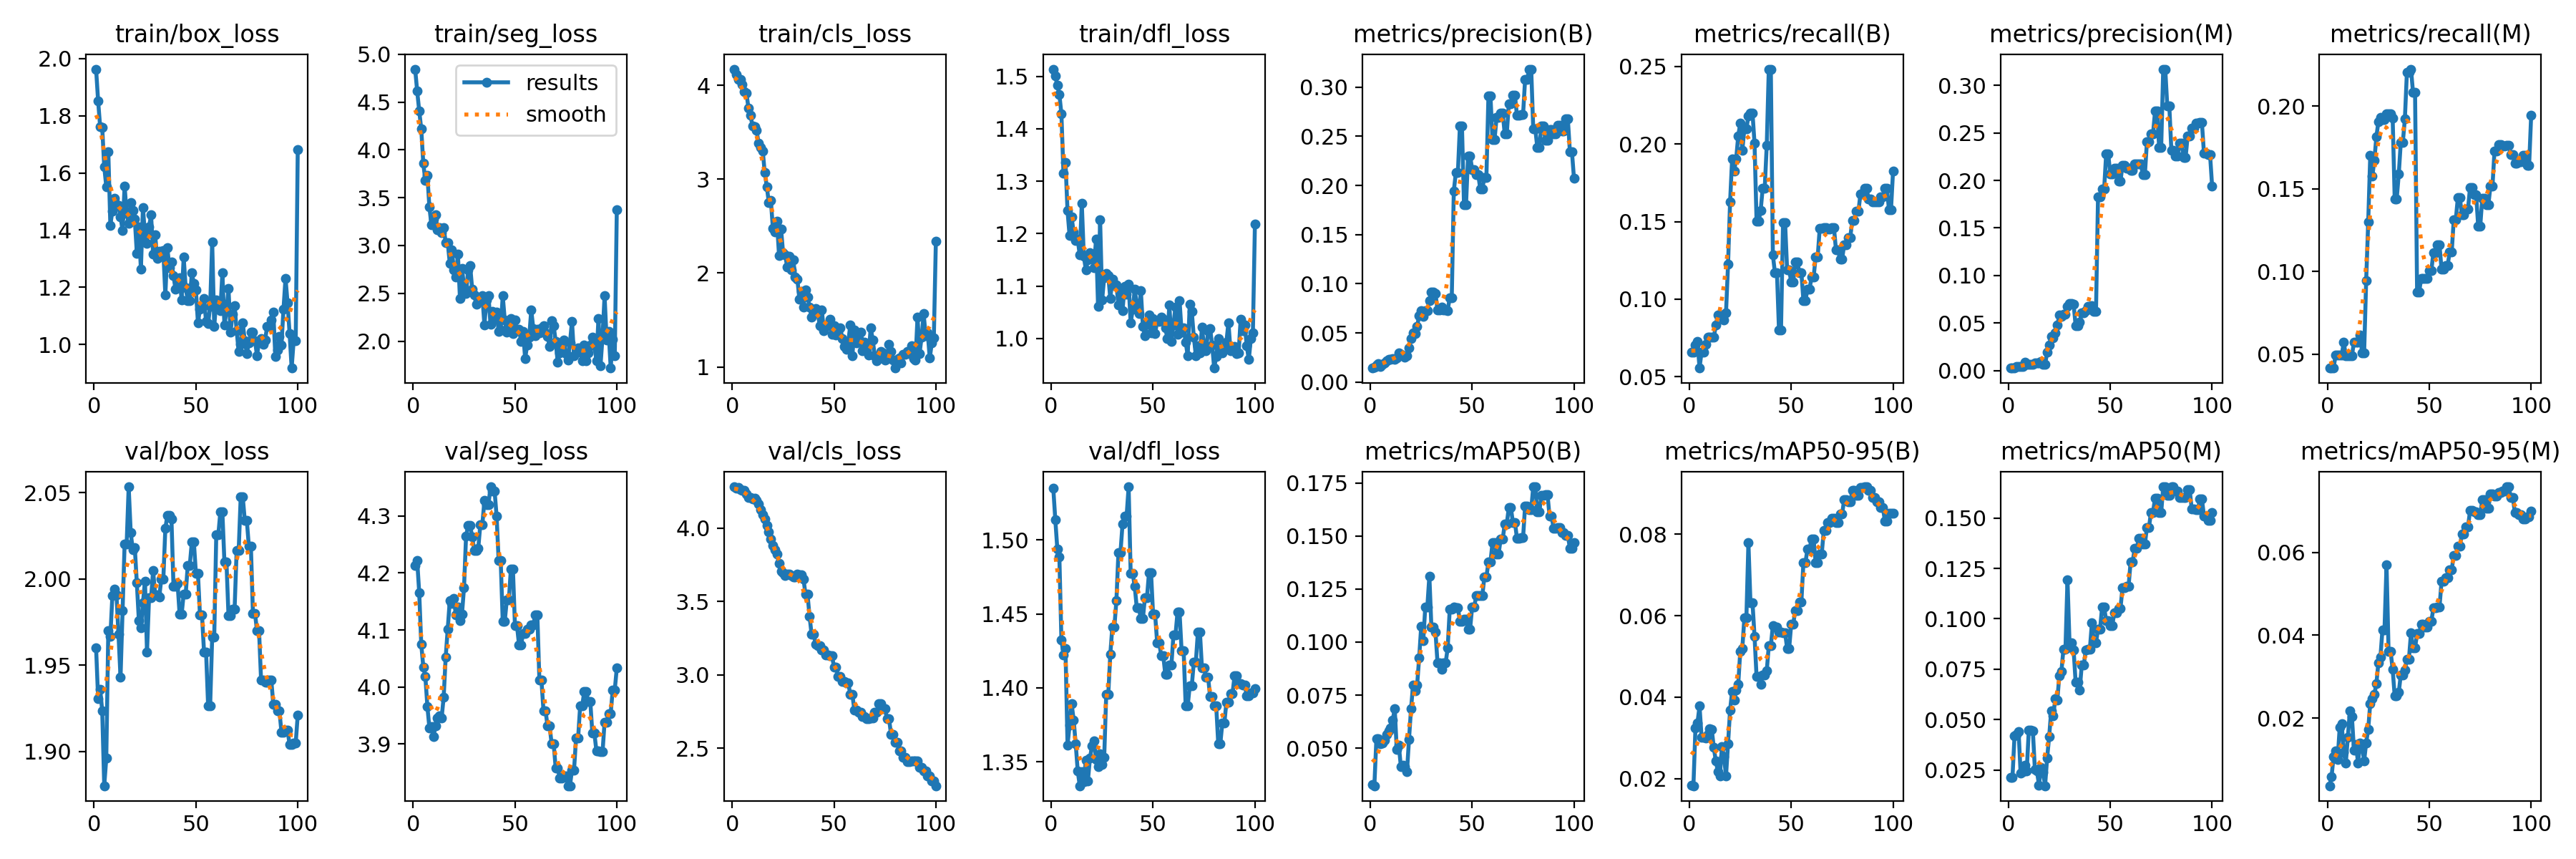

The table this chart was drawn from, first rows:
epoch, train/box_loss, train/seg_loss, train/cls_loss, train/dfl_loss, metrics/precision(B), metrics/recall(B), metrics/mAP50(B), metrics/mAP50-95(B), metrics/precision(M), metrics/recall(M), metrics/mAP50(M), metrics/mAP50-95(M), val/box_loss, val/seg_loss, val/cls_loss, val/dfl_loss, lr/pg0, lr/pg1, lr/pg2
1, 1.963, 4.844, 4.171, 1.514, 0.01425, 0.06562, 0.03298, 0.0183, 0.00273, 0.04167, 0.02145, 0.00374, 1.96, 4.214, 4.281, 1.535, 9.09e-06, 9.09e-06, 9.09e-06
2, 1.851, 4.613, 4.112, 1.501, 0.01515, 0.06562, 0.03227, 0.01824, 0.00278, 0.04167, 0.02147, 0.0059, 1.931, 4.222, 4.272, 1.514, 2.7e-05, 2.7e-05, 2.7e-05
3, 1.761, 4.407, 4.063, 1.483, 0.01742, 0.07025, 0.05444, 0.03244, 0.00292, 0.04167, 0.04194, 0.0108, 1.936, 4.165, 4.276, 1.494, 4.455e-05, 4.455e-05, 4.455e-05
4, 1.76, 4.217, 4.059, 1.466, 0.01848, 0.07277, 0.05433, 0.03372, 0.00416, 0.0496, 0.04264, 0.01221, 1.924, 4.075, 4.26, 1.488, 6.174e-05, 6.174e-05, 6.174e-05
5, 1.622, 3.857, 4.011, 1.428, 0.01562, 0.05557, 0.052, 0.0378, 0.00432, 0.0496, 0.04412, 0.0101, 1.88, 4.035, 4.255, 1.432, 7.857e-05, 7.857e-05, 7.857e-05
6, 1.552, 3.681, 3.931, 1.316, 0.01781, 0.06603, 0.05234, 0.03018, 0.0044, 0.0496, 0.02331, 0.01776, 1.896, 4.019, 4.256, 1.422, 9.504e-05, 9.504e-05, 9.504e-05
7, 1.673, 3.734, 3.913, 1.336, 0.01979, 0.06603, 0.05384, 0.0301, 0.00474, 0.0496, 0.02424, 0.01862, 1.97, 3.966, 4.235, 1.426, 0.0001112, 0.0001112, 0.0001112
8, 1.417, 3.401, 3.759, 1.244, 0.02144, 0.07066, 0.05646, 0.02988, 0.00881, 0.05718, 0.02743, 0.01173, 1.967, 3.928, 4.209, 1.361, 0.0001269, 0.0001269, 0.0001269
9, 1.467, 3.214, 3.678, 1.197, 0.02307, 0.07529, 0.05829, 0.03087, 0.00675, 0.04924, 0.02461, 0.00922, 1.99, 3.93, 4.208, 1.375, 0.0001423, 0.0001423, 0.0001423
10, 1.511, 3.274, 3.562, 1.231, 0.0233, 0.07529, 0.05947, 0.03231, 0.00661, 0.04924, 0.04465, 0.01543, 1.994, 3.913, 4.199, 1.389, 0.0001573, 0.0001573, 0.0001573
11, 1.489, 3.318, 3.56, 1.203, 0.02394, 0.07529, 0.06319, 0.03207, 0.00645, 0.04924, 0.04489, 0.02176, 1.991, 3.931, 4.203, 1.378, 0.000172, 0.000172, 0.000172
12, 1.486, 3.162, 3.517, 1.186, 0.02276, 0.07529, 0.0685, 0.02765, 0.0064, 0.04924, 0.04456, 0.02042, 1.968, 3.946, 4.188, 1.362, 0.0001863, 0.0001863, 0.0001863
13, 1.447, 3.188, 3.38, 1.189, 0.02463, 0.08322, 0.04927, 0.02428, 0.00835, 0.05718, 0.02519, 0.01238, 1.943, 3.949, 4.167, 1.344, 0.0002002, 0.0002002, 0.0002002
14, 1.399, 3.131, 3.337, 1.159, 0.02934, 0.08996, 0.05136, 0.02174, 0.00832, 0.05718, 0.02452, 0.01377, 1.982, 3.946, 4.124, 1.334, 0.0002138, 0.0002138, 0.0002138
15, 1.555, 3.186, 3.303, 1.258, 0.0281, 0.08996, 0.04139, 0.02069, 0.00815, 0.05718, 0.01758, 0.00917, 2.02, 3.982, 4.089, 1.343, 0.0002271, 0.0002271, 0.0002271
16, 1.458, 3.033, 3.067, 1.157, 0.02686, 0.08996, 0.04204, 0.02784, 0.00979, 0.06181, 0.0262, 0.01412, 2.02, 4.053, 4.061, 1.336, 0.0002399, 0.0002399, 0.0002399
17, 1.424, 3.03, 2.921, 1.131, 0.0254, 0.08666, 0.04127, 0.02546, 0.00627, 0.05093, 0.02393, 0.01315, 2.054, 4.102, 4.018, 1.351, 0.0002524, 0.0002524, 0.0002524
18, 1.497, 2.816, 2.748, 1.15, 0.02649, 0.09129, 0.03876, 0.02066, 0.00632, 0.05093, 0.01717, 0.00973, 2.027, 4.152, 3.974, 1.337, 0.0002646, 0.0002646, 0.0002646
19, 1.469, 2.957, 2.773, 1.164, 0.03446, 0.1224, 0.05402, 0.02857, 0.01924, 0.09458, 0.0308, 0.01409, 2.017, 4.146, 3.926, 1.352, 0.0002764, 0.0002764, 0.0002764
20, 1.438, 2.743, 2.474, 1.155, 0.04416, 0.1626, 0.06862, 0.03684, 0.02691, 0.1299, 0.04147, 0.01734, 2.018, 4.155, 3.88, 1.361, 0.0002878, 0.0002878, 0.0002878
21, 1.319, 2.673, 2.441, 1.135, 0.05013, 0.1904, 0.0797, 0.04145, 0.03584, 0.1701, 0.05425, 0.02359, 1.998, 4.126, 3.85, 1.364, 0.0002989, 0.0002989, 0.0002989
22, 1.411, 2.91, 2.55, 1.19, 0.04923, 0.1824, 0.077, 0.03925, 0.03433, 0.1576, 0.05177, 0.02477, 1.976, 4.14, 3.822, 1.352, 0.0003096, 0.0003096, 0.0003096
23, 1.262, 2.447, 2.188, 1.061, 0.05663, 0.1906, 0.07977, 0.04166, 0.03975, 0.1671, 0.06021, 0.02575, 1.972, 4.116, 3.757, 1.347, 0.00032, 0.00032, 0.00032
24, 1.479, 2.762, 2.468, 1.227, 0.06782, 0.2053, 0.09272, 0.04317, 0.04765, 0.1815, 0.05957, 0.02832, 1.986, 4.128, 3.707, 1.355, 0.00033, 0.00033, 0.00033
25, 1.383, 2.57, 2.216, 1.074, 0.07242, 0.2134, 0.1075, 0.05127, 0.05823, 0.1906, 0.07185, 0.03333, 1.999, 4.175, 3.694, 1.348, 0.0003396, 0.0003396, 0.0003396
26, 1.352, 2.501, 2.193, 1.116, 0.06711, 0.1957, 0.1007, 0.0519, 0.05732, 0.1931, 0.07371, 0.03478, 1.958, 4.265, 3.676, 1.353, 0.0003488, 0.0003488, 0.0003488
27, 1.411, 2.744, 2.068, 1.125, 0.07269, 0.2097, 0.1165, 0.05941, 0.05914, 0.192, 0.08476, 0.04137, 1.989, 4.283, 3.688, 1.395, 0.0003578, 0.0003578, 0.0003578
28, 1.453, 2.789, 2.175, 1.12, 0.07269, 0.2097, 0.1165, 0.05941, 0.05914, 0.192, 0.08476, 0.04137, 1.989, 4.283, 3.688, 1.395, 0.0003663, 0.0003663, 0.0003663
29, 1.316, 2.545, 2.03, 1.076, 0.08306, 0.2181, 0.1311, 0.07795, 0.06786, 0.1956, 0.1195, 0.05706, 2.005, 4.264, 3.676, 1.423, 0.0003745, 0.0003745, 0.0003745
30, 1.383, 2.486, 2.142, 1.113, 0.09126, 0.2199, 0.1071, 0.06318, 0.0708, 0.1956, 0.08816, 0.0361, 1.991, 4.239, 3.668, 1.441, 0.0003823, 0.0003823, 0.0003823
31, 1.301, 2.387, 1.956, 1.1, 0.09126, 0.2199, 0.1071, 0.06318, 0.0708, 0.1956, 0.08816, 0.0361, 1.991, 4.239, 3.668, 1.441, 0.0003898, 0.0003898, 0.0003898
32, 1.325, 2.45, 1.937, 1.102, 0.08984, 0.2006, 0.1047, 0.05496, 0.06998, 0.193, 0.08469, 0.03183, 1.989, 4.244, 3.685, 1.459, 0.0003969, 0.0003969, 0.0003969
33, 1.314, 2.457, 1.723, 1.064, 0.0732, 0.1502, 0.09031, 0.04501, 0.04758, 0.1441, 0.0686, 0.0254, 2, 4.285, 3.683, 1.492, 0.0004037, 0.0004037, 0.0004037
34, 1.327, 2.473, 1.808, 1.089, 0.0732, 0.1502, 0.09031, 0.04501, 0.04758, 0.1441, 0.0686, 0.0254, 2, 4.285, 3.683, 1.492, 0.0004101, 0.0004101, 0.0004101
35, 1.172, 2.17, 1.635, 1.053, 0.0766, 0.1571, 0.08706, 0.04308, 0.05093, 0.1589, 0.06468, 0.02626, 2.029, 4.327, 3.654, 1.511, 0.0004161, 0.0004161, 0.0004161
36, 1.338, 2.428, 1.821, 1.1, 0.07366, 0.1714, 0.09022, 0.04551, 0.06052, 0.1783, 0.07691, 0.0305, 2.037, 4.32, 3.547, 1.516, 0.0004218, 0.0004218, 0.0004218
37, 1.267, 2.475, 1.746, 1.084, 0.07366, 0.1714, 0.09022, 0.04551, 0.06052, 0.1783, 0.07691, 0.0305, 2.037, 4.32, 3.547, 1.516, 0.0004271, 0.0004271, 0.0004271
38, 1.288, 2.177, 1.641, 1.103, 0.07296, 0.1991, 0.09722, 0.04647, 0.06281, 0.1923, 0.08464, 0.03157, 2.035, 4.351, 3.398, 1.536, 0.000432, 0.000432, 0.000432
39, 1.241, 2.314, 1.528, 1.03, 0.08602, 0.2483, 0.1153, 0.05258, 0.06781, 0.2207, 0.08504, 0.0343, 1.996, 4.344, 3.274, 1.478, 0.0004366, 0.0004366, 0.0004366
40, 1.193, 2.245, 1.576, 1.055, 0.08602, 0.2483, 0.1153, 0.05258, 0.06781, 0.2207, 0.08504, 0.0343, 1.996, 4.344, 3.274, 1.478, 0.0004409, 0.0004409, 0.0004409
41, 1.221, 2.304, 1.623, 1.094, 0.1943, 0.1285, 0.1165, 0.05758, 0.06824, 0.2225, 0.09809, 0.04054, 1.998, 4.299, 3.208, 1.468, 0.0004447, 0.0004447, 0.0004447
42, 1.233, 2.101, 1.583, 1.064, 0.2129, 0.1172, 0.1163, 0.05716, 0.06236, 0.2085, 0.08809, 0.037, 1.98, 4.221, 3.197, 1.454, 0.0004482, 0.0004482, 0.0004482
43, 1.155, 2.12, 1.441, 1.048, 0.2129, 0.1172, 0.1163, 0.05716, 0.06236, 0.2085, 0.08809, 0.037, 1.98, 4.221, 3.197, 1.454, 0.0004514, 0.0004514, 0.0004514
44, 1.305, 2.476, 1.608, 1.091, 0.2606, 0.08031, 0.1098, 0.056, 0.1827, 0.08764, 0.09491, 0.0404, 1.991, 4.116, 3.171, 1.447, 0.0004542, 0.0004542, 0.0004542
45, 1.198, 2.221, 1.388, 1.023, 0.2606, 0.08031, 0.1098, 0.056, 0.1827, 0.08764, 0.09491, 0.0404, 1.991, 4.116, 3.171, 1.447, 0.0004566, 0.0004566, 0.0004566
46, 1.154, 2.097, 1.447, 1.006, 0.1805, 0.1494, 0.1107, 0.05586, 0.1909, 0.09595, 0.1058, 0.04272, 2.008, 4.152, 3.137, 1.461, 0.0004587, 0.0004587, 0.0004587
47, 1.154, 2.157, 1.436, 1.028, 0.1805, 0.1494, 0.1107, 0.05586, 0.1909, 0.09595, 0.1058, 0.04272, 2.008, 4.152, 3.137, 1.461, 0.0004604, 0.0004604, 0.0004604
48, 1.25, 2.236, 1.504, 1.044, 0.2302, 0.1189, 0.1062, 0.05195, 0.2281, 0.09581, 0.09903, 0.04202, 2.022, 4.207, 3.128, 1.478, 0.0004617, 0.0004617, 0.0004617
49, 1.213, 2.079, 1.349, 1.011, 0.2302, 0.1189, 0.1062, 0.05195, 0.2281, 0.09581, 0.09903, 0.04202, 2.022, 4.207, 3.128, 1.478, 0.0004627, 0.0004627, 0.0004627
50, 1.191, 2.218, 1.439, 1.038, 0.2164, 0.1112, 0.1164, 0.05787, 0.2066, 0.1007, 0.09666, 0.04332, 2.003, 4.107, 3.054, 1.45, 0.0004634, 0.0004634, 0.0004634
51, 1.076, 2.114, 1.343, 1.009, 0.2164, 0.1112, 0.1164, 0.05787, 0.2066, 0.1007, 0.09666, 0.04332, 2.003, 4.107, 3.054, 1.45, 0.000459, 0.000459, 0.000459
52, 1.123, 2.124, 1.363, 1.033, 0.2111, 0.124, 0.1218, 0.0613, 0.213, 0.1114, 0.1032, 0.04662, 1.979, 4.074, 2.988, 1.431, 0.0004501, 0.0004501, 0.0004501
53, 1.129, 1.999, 1.418, 1.032, 0.2111, 0.124, 0.1218, 0.0613, 0.213, 0.1114, 0.1032, 0.04662, 1.979, 4.074, 2.988, 1.431, 0.0004411, 0.0004411, 0.0004411
54, 1.16, 2.1, 1.299, 1.04, 0.1962, 0.117, 0.1218, 0.06339, 0.1989, 0.116, 0.105, 0.04681, 1.958, 4.094, 2.952, 1.422, 0.0004321, 0.0004321, 0.0004321
55, 1.08, 1.818, 1.216, 1.036, 0.1962, 0.117, 0.1218, 0.06339, 0.1989, 0.116, 0.105, 0.04681, 1.958, 4.094, 2.952, 1.422, 0.0004231, 0.0004231, 0.0004231
56, 1.072, 1.961, 1.186, 1.02, 0.2083, 0.09911, 0.1306, 0.07305, 0.2158, 0.1016, 0.1153, 0.05294, 1.927, 4.101, 2.942, 1.409, 0.0004141, 0.0004141, 0.0004141
57, 1.134, 2.04, 1.264, 1, 0.2083, 0.09911, 0.1306, 0.07305, 0.2158, 0.1016, 0.1153, 0.05294, 1.927, 4.101, 2.942, 1.409, 0.0004051, 0.0004051, 0.0004051
58, 1.358, 2.328, 1.451, 1.064, 0.2908, 0.1066, 0.1378, 0.07638, 0.2127, 0.1037, 0.1162, 0.05382, 1.966, 4.109, 2.866, 1.415, 0.0003961, 0.0003961, 0.0003961
59, 1.062, 2.132, 1.123, 0.9948, 0.2908, 0.1066, 0.1378, 0.07638, 0.2127, 0.1037, 0.1162, 0.05382, 1.966, 4.109, 2.866, 1.415, 0.0003871, 0.0003871, 0.0003871
60, 1.156, 2.055, 1.395, 1.026, 0.2465, 0.114, 0.1468, 0.07886, 0.2102, 0.1119, 0.1282, 0.05585, 2.026, 4.126, 2.758, 1.436, 0.0003781, 0.0003781, 0.0003781
... 40 more rows
